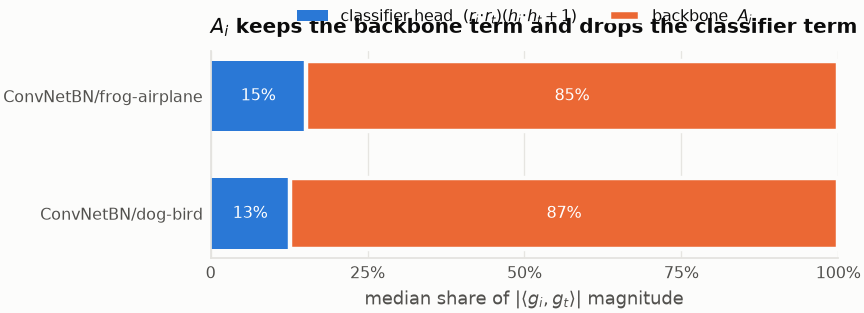

Values plotted in this chart, from the file beside it:
combo, median_share_head, median_share_backbone, n
ConvNetBN/dog-bird, 0.1261, 0.8739, 2000000
ConvNetBN/frog-airplane, 0.1516, 0.8484, 1600000
